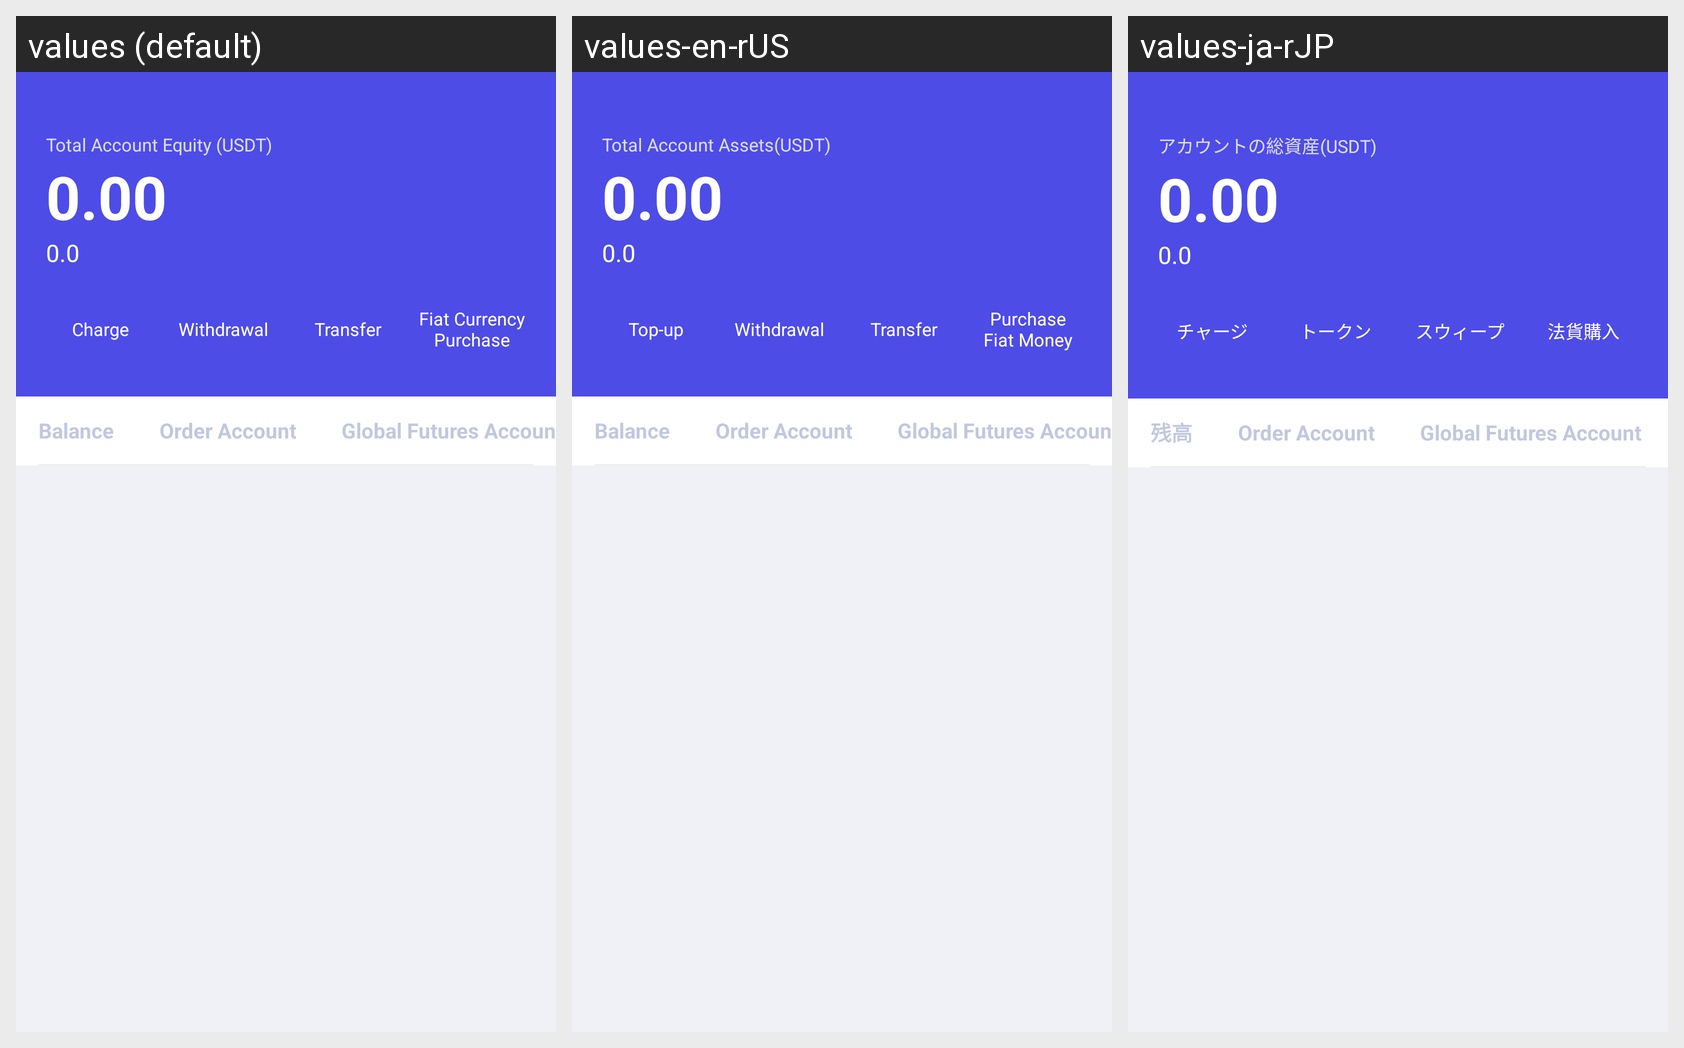

Translations of the strings shown on this Android screen, per locale in the grid:
Android screen res/layout/fragment_home.xml rendered under 3 locales, left to right: values (default), values-en-rUS, values-ja-rJP. Device: Nexus 5 (rendered at 1080×1920; each locale shown at half size, 540×960, under a caption strip naming it); theme MyArticlePageIndicator_home.
Other locales in the repository, not shown: values-de-rDE, values-es, values-fr, values-jp, values-ko, values-pt, values-ru, values-zh-rCN, values-zh-rTW.
Strings drawn on this screen, with the default value and each locale's value (text and hints the layout hard-codes, and strings that could not be matched under every locale, appear in the picture but are not listed):

zhanghuzongzichanusdt
  values: Total Account Equity (USDT)
  values-en-rUS: Total Account Assets(USDT)
  values-ja-rJP: アカウントの総資産(USDT)

chongbi
  values: Charge
  values-en-rUS: Top-up
  values-ja-rJP: チャージ

tibi
  values: Withdrawal
  values-en-rUS: Withdrawal
  values-ja-rJP: トークン

huazhuan
  values: Transfer
  values-en-rUS: Transfer
  values-ja-rJP: スウィープ

fabigoumai
  values: Fiat Currency Purchase
  values-en-rUS: Purchase Fiat Money
  values-ja-rJP: 法貨購入

yue
  values: Balance
  values-en-rUS: Balance
  values-ja-rJP: 残高

gendanzhanghu
  values: Order Account
  values-en-rUS: Order Account  [not translated; the default value is used]
  values-ja-rJP: Order Account  [not translated; the default value is used]

quanqiuzhishuzhanghu
  values: Global Futures Account
  values-en-rUS: Global Futures Account  [not translated; the default value is used]
  values-ja-rJP: Global Futures Account  [not translated; the default value is used]
